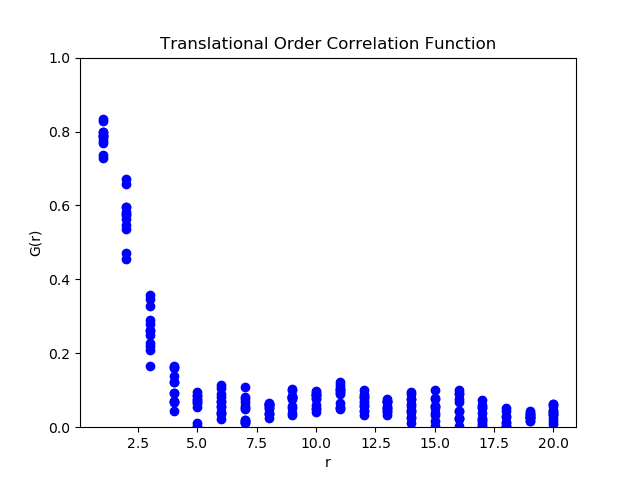

Values plotted in this chart, from the file beside it:
1, 0.736166263, 0.798139949, 0.727220695, 0.788933253, 0.791624046, 0.797598951, 0.781704142, 0.787642011, 0.768602773, 0.773837729, 0.829627162, 0.835122354, , 0.784684944, 0.009140268, 0.031662817, 12
2, 0.4723, 0.5963, 0.4544, 0.5779, 0.5832, 0.5952, 0.5634, 0.5753, 0.5372, 0.5477, 0.6593, 0.6702, , 0.5694, 0.01828, 0.06333, 12
3, 0.2288, 0.329, 0.1652, 0.264, 0.278, 0.289, 0.208, 0.2187, 0.25, 0.2596, 0.348, 0.3581, , 0.2664, 0.0168, 0.05821, 12
4, 0.06969, 0.1661, 0.04317, 0.1389, 0.1225, 0.1216, 0.09327, 0.09232, 0.06779, 0.06688, 0.1617, 0.161, , 0.1087, 0.01226, 0.04247, 12
5, 0.001838, 0.08588, 0.01078, 0.09489, 0.06713, 0.05482, 0.07687, 0.0646, 0.003158, -0.007914, 0.08509, 0.07401, , 0.05093, 0.01093, 0.03785, 12
6, 0.08098, 0.1144, 0.03779, 0.07026, 0.1047, 0.08984, 0.05719, 0.04218, 0.0368, 0.02343, 0.06847, 0.05492, , 0.06508, 0.008199, 0.0284, 12
7, 0.1076, 0.06925, 0.04987, 0.01046, 0.08176, 0.07697, 0.01834, 0.01337, 0.05647, 0.05216, 0.01815, 0.01366, , 0.04733, 0.009384, 0.03251, 12
8, 0.05987, 0.0503, 0.03561, 0.02556, 0.06457, 0.06349, 0.03787, 0.03671, 0.06405, 0.06309, 0.0548, 0.0538, , 0.05081, 0.003911, 0.01355, 12
9, 0.03756, 0.05715, 0.03231, 0.05177, 0.08217, 0.08424, 0.07633, 0.07838, 0.08106, 0.08289, 0.101, 0.1029, , 0.07231, 0.006572, 0.02277, 12
10, 0.05065, 0.05923, 0.04191, 0.0503, 0.08618, 0.08889, 0.07651, 0.07919, 0.08607, 0.08847, 0.09512, 0.09759, , 0.07501, 0.005576, 0.01931, 12
11, 0.1065, 0.1034, 0.05318, 0.04903, 0.1231, 0.1141, 0.06447, 0.05536, 0.1016, 0.09363, 0.0985, 0.09035, , 0.08777, 0.007373, 0.02554, 12
12, 0.08541, 0.1001, 0.04388, 0.05771, 0.09013, 0.07987, 0.04445, 0.03406, 0.0667, 0.05754, 0.08064, 0.07134, , 0.06765, 0.005928, 0.02053, 12
13, 0.05608, 0.07512, 0.03295, 0.05151, 0.07003, 0.06779, 0.04457, 0.04226, 0.05156, 0.04952, 0.07003, 0.06801, , 0.05662, 0.003863, 0.01338, 12
14, 0.0403, 0.09066, 0.0117, 0.06142, 0.0568, 0.07679, 0.02531, 0.04519, 0.02698, 0.04462, 0.0758, 0.09391, , 0.05412, 0.007633, 0.02644, 12
15, 0.05786, 0.1002, -0.008027, 0.03296, 0.0527, 0.07707, -0.01977, 0.00436, 0.01574, 0.03724, 0.05619, 0.07822, , 0.0404, 0.01066, 0.03692, 12
16, 0.0451, 0.09286, -0.02234, 0.02401, 0.07716, 0.1006, 0.002927, 0.02607, 0.02265, 0.04324, 0.06876, 0.08987, , 0.04757, 0.01119, 0.03875, 12
17, 0.001606, 0.05143, -0.02941, 0.01973, 0.03878, 0.05436, 0.004613, 0.02007, 0.01015, 0.02388, 0.05887, 0.07299, , 0.02726, 0.00841, 0.02913, 12
18, -0.0251, 0.03058, -0.02664, 0.02893, 0.004166, 0.01281, 0.002428, 0.01105, -0.01018, -0.00256, 0.04437, 0.05228, , 0.01018, 0.007277, 0.02521, 12
19, 0.02593, 0.02661, 0.0173, 0.01781, 0.03308, 0.04403, 0.02357, 0.03449, 0.0267, 0.03639, 0.02738, 0.03726, , 0.02921, 0.002319, 0.008033, 12
20, 0.05827, 0.0359, 0.03266, 0.009811, 0.04463, 0.06309, 0.01648, 0.03482, 0.04725, 0.06361, 0.02524, 0.04186, , 0.03947, 0.004983, 0.01726, 12
